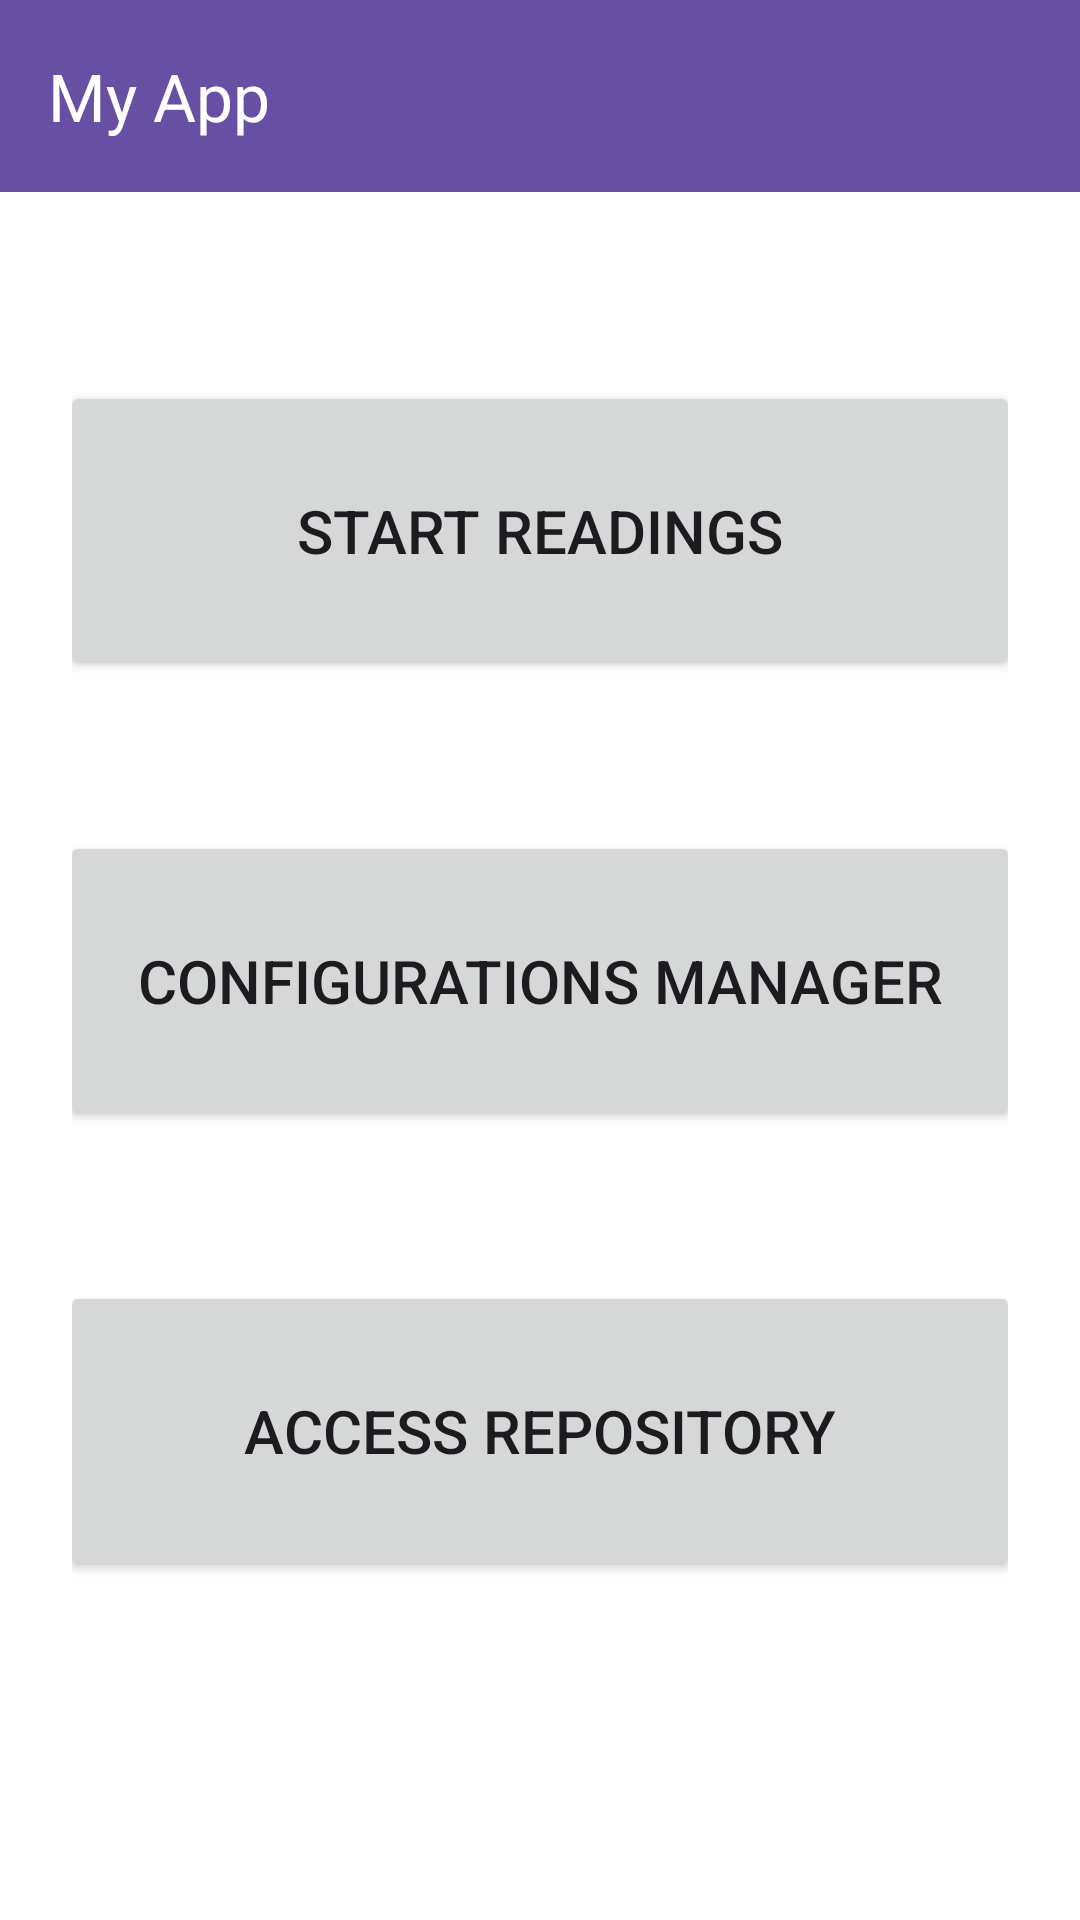

This screen was rendered from an Android layout file. Write that file and the resources it references.
<!-- AndroidManifest.xml: application theme Theme.Patch -->
<!-- res/layout/activity_main.xml -->
<?xml version="1.0" encoding="utf-8"?>
<LinearLayout xmlns:android="http://schemas.android.com/apk/res/android"
    xmlns:app="http://schemas.android.com/apk/res-auto"
    android:layout_width="match_parent"
    android:layout_height="match_parent"
    android:orientation="vertical"
    android:background="#FFFFFF">

    
    <androidx.appcompat.widget.Toolbar
        android:id="@+id/toolbar"
        android:layout_width="match_parent"
        android:layout_height="?attr/actionBarSize"
        android:background="?attr/colorPrimary"
        app:title="My App"
        app:titleTextColor="@android:color/white" />

    
    <LinearLayout
        android:id="@+id/mainLayout"
        android:layout_width="match_parent"
        android:layout_height="match_parent"
        android:orientation="vertical"
        android:gravity="center"
        android:padding="24dp">

        <Button
            android:id="@+id/buttonStartReadings"
            android:layout_width="320dp"
            android:layout_height="100dp"
            android:text="@string/start_readings"
            android:textSize="20sp"
            android:layout_marginBottom="50dp" />

        <Button
            android:id="@+id/buttonConfigManager"
            android:layout_width="320dp"
            android:layout_height="100dp"
            android:text="@string/configurations_manager"
            android:textSize="20sp"
            android:layout_marginBottom="50dp" />

        <Button
            android:id="@+id/buttonAccessRepo"
            android:layout_width="320dp"
            android:layout_height="100dp"
            android:text="@string/access_repository"
            android:textSize="20sp"
            android:layout_marginBottom="50dp" />


    </LinearLayout>
</LinearLayout>
<!-- resources referenced by this layout -->
<resources>
  <string name="access_repository">Access Repository</string>
  <string name="configurations_manager">Configurations Manager</string>
  <string name="start_readings">Start Readings</string>
  <style name="Theme.Patch" parent="Base.Theme.Patch" />
  <style name="Base.Theme.Patch" parent="Theme.Material3.DayNight.NoActionBar">
          
          
      </style>
</resources>
